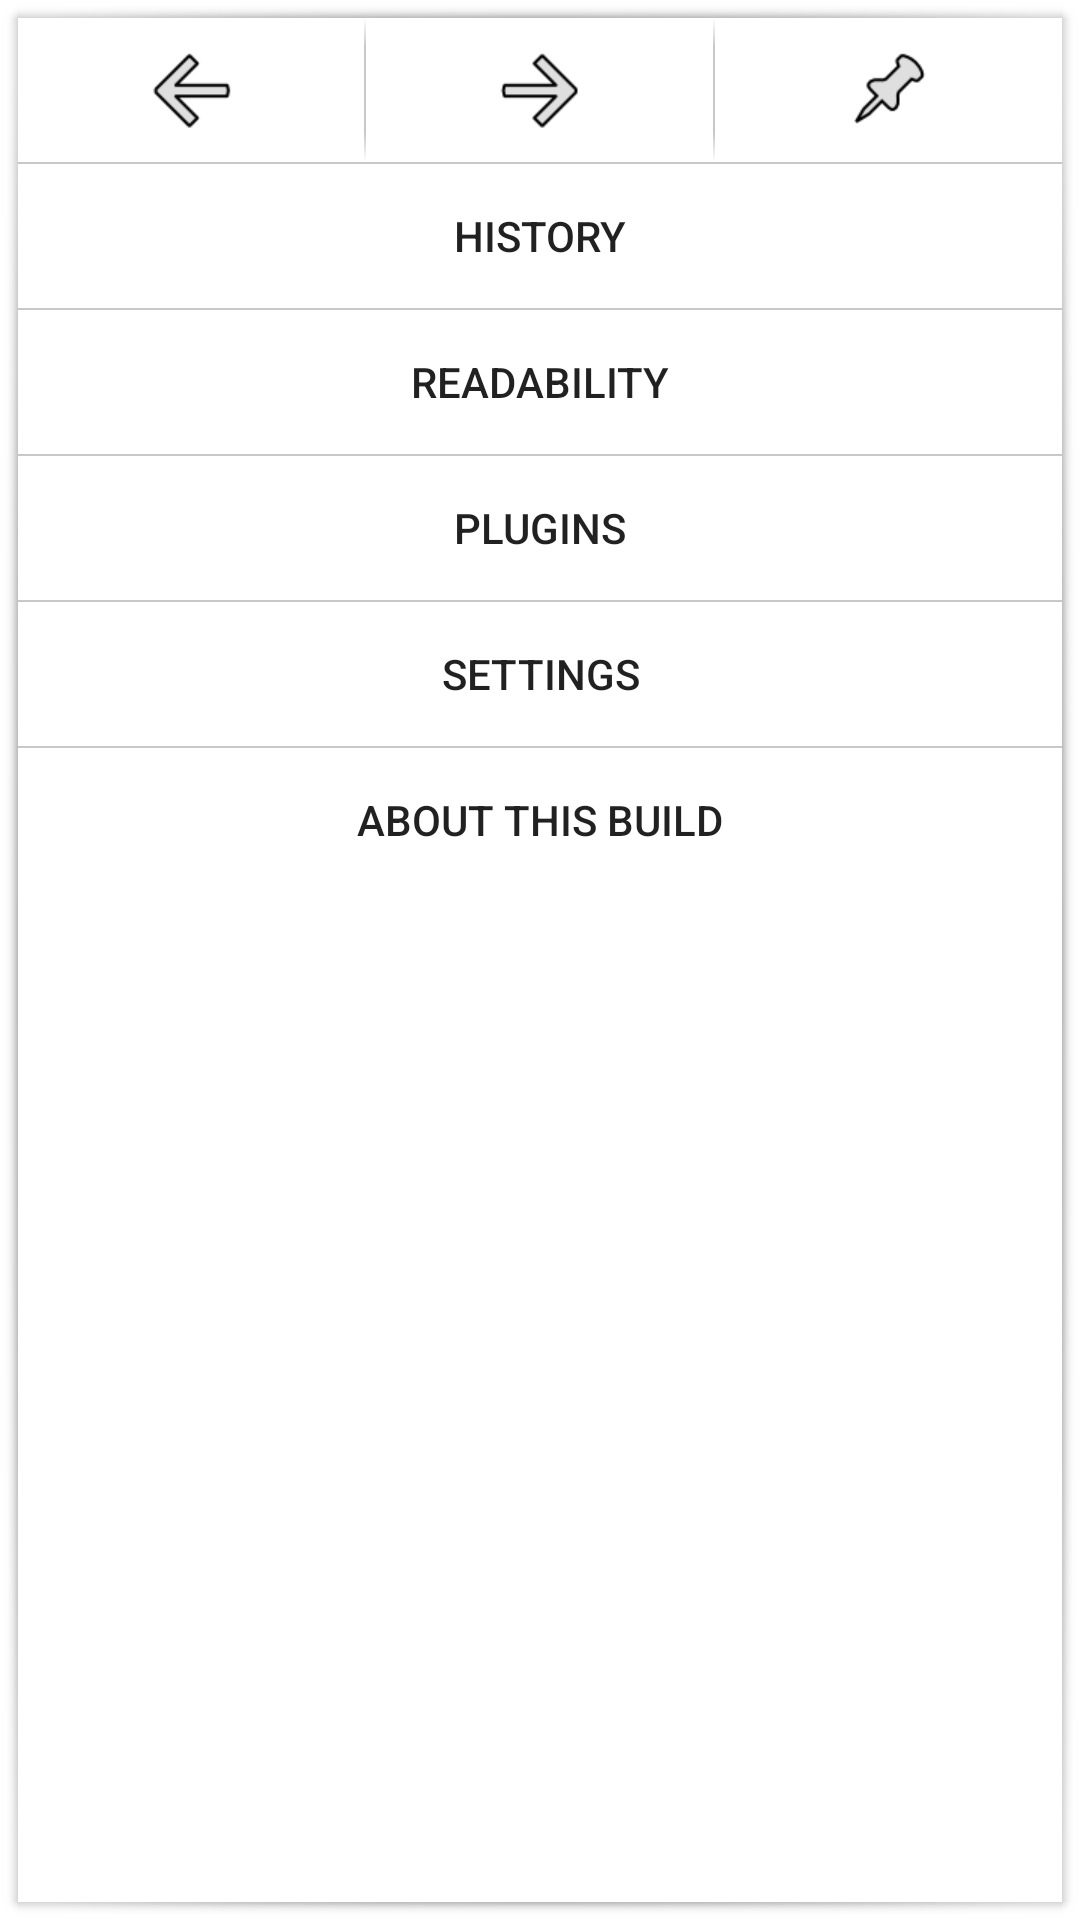

Layout XML and referenced resources for this Android screen:
<!-- AndroidManifest.xml: fallback theme Theme.MaterialComponents.DayNight.NoActionBar -->
<!-- res/layout/menu_custom_overflow.xml -->
<?xml version="1.0" encoding="utf-8"?>
<LinearLayout xmlns:android="http://schemas.android.com/apk/res/android"
    android:layout_width="match_parent"
    android:layout_height="match_parent"
    android:background="@drawable/popup_background"
    android:divider="@drawable/cosmetic_hseparator"
    android:showDividers="middle"
    android:orientation="vertical" >

    <LinearLayout
        android:layout_width="match_parent"
        android:layout_height="wrap_content"
        android:divider="@drawable/cosmetic_vseparator"
        android:showDividers="middle"
        android:orientation="horizontal" >

        <ImageButton
            android:id="@+id/menu_nav_back"
            android:src="@drawable/ic_action_back"
            android:background="@drawable/toolbar_button_bg"
            android:layout_width="wrap_content"
            android:layout_height="wrap_content"
            android:layout_weight="0.33"
            android:padding="8dp"
            android:contentDescription="@string/nostring" />

        <ImageButton
            android:id="@+id/menu_nav_forward"
            android:src="@drawable/ic_action_forward"
            android:background="@drawable/toolbar_button_bg"
            android:layout_width="wrap_content"
            android:layout_height="wrap_content"
            android:layout_weight="0.33"
            android:padding="8dp"
            android:contentDescription="@string/nostring" />

        <ImageButton
            android:id="@+id/menu_nav_bookmark"
            android:src="@drawable/ic_action_pin"
            android:background="@drawable/toolbar_button_bg"
            android:layout_width="wrap_content"
            android:layout_height="wrap_content"
            android:layout_weight="0.33"
            android:padding="8dp"
            android:contentDescription="@string/nostring" />
    </LinearLayout>

    <Button
        android:id="@+id/menu_history"
        android:layout_width="match_parent"
        android:layout_height="wrap_content"
        android:background="@drawable/toolbar_button_bg"
        android:text="@string/menu_history"/>
    <Button
        android:id="@+id/menu_readmode"
        android:layout_width="match_parent"
        android:layout_height="wrap_content"
        android:background="@drawable/toolbar_button_bg"
        android:text="@string/menu_readmode"/>
    <Button
        android:id="@+id/menu_plugins"
        android:layout_width="match_parent"
        android:layout_height="wrap_content"
        android:background="@drawable/toolbar_button_bg"
        android:text="@string/menu_plugins"/>
    <Button
        android:id="@+id/menu_settings"
        android:layout_width="match_parent"
        android:layout_height="wrap_content"
        android:background="@drawable/toolbar_button_bg"
        android:text="@string/menu_settings"/>

    <Button
        android:id="@+id/menu_about_build"
        android:layout_width="match_parent"
        android:layout_height="wrap_content"
        android:background="@drawable/toolbar_button_bg"
        android:text="@string/menu_about_build"/>

</LinearLayout>
<!-- resources referenced by this layout -->
<resources>
  <!-- drawable cosmetic_hseparator: png bitmap (drawable-xhdpi, 147 bytes) -->
  <!-- drawable cosmetic_vseparator: png bitmap (drawable-xhdpi, 212 bytes) -->
  <!-- drawable ic_action_back (drawable) -->
  <?xml version="1.0" encoding="utf-8"?>
  <selector xmlns:android="http://schemas.android.com/apk/res/android" >
      
      <item android:state_enabled="true"  android:state_pressed="false" android:drawable="@drawable/ic_action_back_normal" />
      <item android:state_enabled="true"  android:state_pressed="true"  android:drawable="@drawable/ic_action_back_pressed" />
      <item android:state_enabled="false" android:state_pressed="false" android:drawable="@drawable/ic_action_back_disabled" />
      <item android:state_enabled="false" android:state_pressed="true"  android:drawable="@drawable/ic_action_back_disabled" />
  </selector>
  <!-- drawable ic_action_forward (drawable) -->
  <?xml version="1.0" encoding="utf-8"?>
  <selector xmlns:android="http://schemas.android.com/apk/res/android" >
      
      <item android:state_enabled="true"  android:state_pressed="false" android:drawable="@drawable/ic_action_forward_normal" />
      <item android:state_enabled="true"  android:state_pressed="true"  android:drawable="@drawable/ic_action_forward_pressed" />
      <item android:state_enabled="false" android:state_pressed="false" android:drawable="@drawable/ic_action_forward_disabled" />
      <item android:state_enabled="false" android:state_pressed="true"  android:drawable="@drawable/ic_action_forward_disabled" />
  </selector>
  <!-- drawable ic_action_pin (drawable) -->
  <?xml version="1.0" encoding="utf-8"?>
  <selector xmlns:android="http://schemas.android.com/apk/res/android" >
  
      
      
  
      <item android:state_enabled="true" android:state_checked="false" android:state_pressed="false" android:drawable="@drawable/ic_action_pin_normal" />
      <item android:state_enabled="true" android:state_checked="false" android:state_pressed="true"  android:drawable="@drawable/ic_action_pin_pressed" />
      <item android:state_enabled="true" android:state_checked="true" android:state_pressed="false" android:drawable="@drawable/ic_action_pin_pressed" />
      <item android:state_enabled="true" android:state_checked="true" android:state_pressed="true"  android:drawable="@drawable/ic_action_pin_normal" />
  
      <item android:state_enabled="false" android:drawable="@drawable/ic_action_pin_disabled" />
  
  </selector>
  <!-- drawable toolbar_button_bg (drawable) -->
  <?xml version="1.0" encoding="utf-8"?>
  <selector xmlns:android="http://schemas.android.com/apk/res/android" >
      <item android:state_pressed="false" android:drawable="@android:color/transparent" />
      <item android:state_pressed="true" android:drawable="@color/ToolbarButtonPressed" />
  </selector>
  <string name="menu_about_build">About this build</string>
  <string name="menu_history">History</string>
  <string name="menu_plugins">Plugins</string>
  <string name="menu_readmode">Readability</string>
  <string name="menu_settings">Settings</string>
  <string name="nostring" />
  <!-- drawable ic_action_back_normal: png bitmap (drawable-xhdpi, 630 bytes) -->
  <!-- drawable ic_action_back_pressed: png bitmap (drawable-xhdpi, 621 bytes) -->
  <!-- drawable ic_action_back_disabled: png bitmap (drawable-xhdpi, 1333 bytes) -->
  <!-- drawable ic_action_forward_normal: png bitmap (drawable-xhdpi, 670 bytes) -->
  <!-- drawable ic_action_forward_pressed: png bitmap (drawable-xhdpi, 670 bytes) -->
  <!-- drawable ic_action_forward_disabled: png bitmap (drawable-xhdpi, 1289 bytes) -->
  <!-- drawable ic_action_pin_normal: png bitmap (drawable-xhdpi, 1526 bytes) -->
  <!-- drawable ic_action_pin_pressed: png bitmap (drawable-xhdpi, 1078 bytes) -->
  <!-- drawable ic_action_pin_disabled: png bitmap (drawable-xhdpi, 2074 bytes) -->
  <color name="ToolbarButtonPressed">#ffcc0000</color>
</resources>
